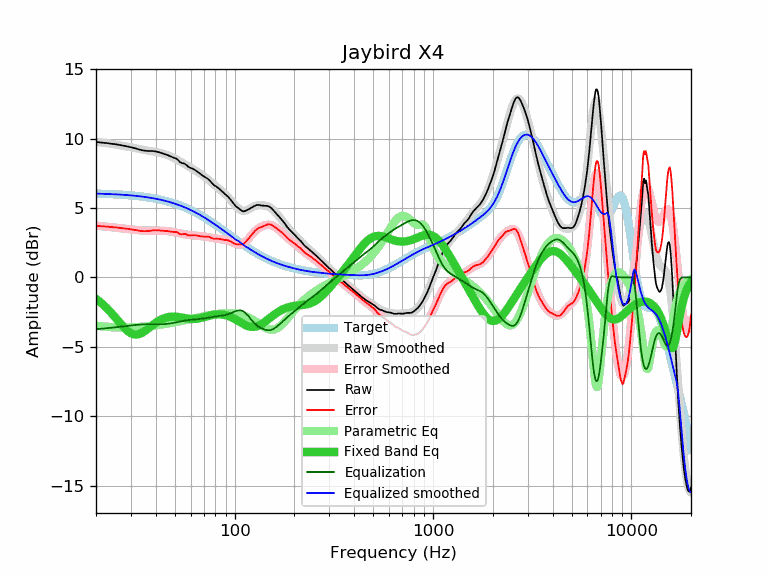

The data file committed next to this chart (first rows):
frequency, raw, error, smoothed, error_smoothed, equalization, parametric_eq, equalized_raw, equalized_smoothed, target
20, 9.77, 3.72, 9.78, 3.73, -3.73, -1.54, 6.03, 6.04, 6.05
21, 9.74, 3.70, 9.74, 3.70, -3.70, -1.77, 6.03, 6.04, 6.04
22, 9.71, 3.68, 9.70, 3.68, -3.68, -2.03, 6.03, 6.03, 6.03
23, 9.68, 3.66, 9.67, 3.65, -3.65, -2.30, 6.03, 6.02, 6.02
24, 9.64, 3.63, 9.63, 3.62, -3.62, -2.59, 6.01, 6.01, 6.01
25, 9.61, 3.61, 9.59, 3.59, -3.59, -2.88, 6.01, 5.99, 5.99
26, 9.57, 3.59, 9.55, 3.57, -3.57, -3.17, 6.00, 5.98, 5.98
27, 9.52, 3.55, 9.51, 3.54, -3.54, -3.45, 5.98, 5.97, 5.97
28, 9.48, 3.53, 9.46, 3.51, -3.51, -3.69, 5.96, 5.95, 5.95
29, 9.44, 3.50, 9.42, 3.49, -3.49, -3.89, 5.95, 5.93, 5.93
30, 9.39, 3.47, 9.38, 3.46, -3.46, -4.02, 5.92, 5.92, 5.92
31, 9.34, 3.44, 9.34, 3.44, -3.44, -4.10, 5.90, 5.90, 5.90
32, 9.29, 3.41, 9.30, 3.42, -3.42, -4.12, 5.87, 5.88, 5.88
33, 9.23, 3.37, 9.26, 3.40, -3.40, -4.08, 5.82, 5.86, 5.86
34, 9.18, 3.34, 9.22, 3.39, -3.39, -4.00, 5.79, 5.83, 5.83
35, 9.15, 3.34, 9.19, 3.38, -3.38, -3.89, 5.77, 5.81, 5.81
36, 9.13, 3.34, 9.16, 3.37, -3.37, -3.77, 5.75, 5.79, 5.79
37, 9.12, 3.36, 9.13, 3.37, -3.37, -3.64, 5.74, 5.76, 5.76
38, 9.12, 3.38, 9.11, 3.37, -3.37, -3.51, 5.74, 5.73, 5.73
39, 9.11, 3.40, 9.08, 3.37, -3.37, -3.38, 5.73, 5.71, 5.71
40, 9.09, 3.41, 9.05, 3.37, -3.37, -3.27, 5.71, 5.68, 5.68
41, 9.05, 3.40, 9.02, 3.37, -3.37, -3.17, 5.67, 5.65, 5.65
42, 9.01, 3.39, 8.99, 3.37, -3.37, -3.08, 5.63, 5.61, 5.61
43, 8.96, 3.37, 8.95, 3.37, -3.37, -3.01, 5.59, 5.58, 5.58
44, 8.91, 3.36, 8.91, 3.36, -3.36, -2.95, 5.54, 5.55, 5.55
45, 8.87, 3.35, 8.86, 3.35, -3.35, -2.90, 5.51, 5.51, 5.51
46, 8.82, 3.34, 8.81, 3.34, -3.34, -2.87, 5.48, 5.48, 5.48
47, 8.76, 3.32, 8.76, 3.32, -3.32, -2.84, 5.43, 5.44, 5.44
48, 8.70, 3.30, 8.70, 3.30, -3.30, -2.83, 5.39, 5.40, 5.40
49, 8.65, 3.29, 8.64, 3.28, -3.28, -2.82, 5.37, 5.36, 5.36
50, 8.61, 3.29, 8.57, 3.26, -3.26, -2.83, 5.35, 5.32, 5.32
51, 8.56, 3.28, 8.51, 3.23, -3.23, -2.84, 5.33, 5.28, 5.28
52, 8.45, 3.21, 8.44, 3.21, -3.21, -2.85, 5.24, 5.23, 5.23
53, 8.32, 3.12, 8.37, 3.18, -3.18, -2.87, 5.14, 5.19, 5.19
54, 8.26, 3.11, 8.30, 3.16, -3.16, -2.89, 5.10, 5.15, 5.15
55, 8.23, 3.12, 8.24, 3.13, -3.13, -2.91, 5.09, 5.10, 5.10
56, 8.20, 3.14, 8.17, 3.11, -3.11, -2.93, 5.08, 5.05, 5.05
57, 8.12, 3.11, 8.10, 3.09, -3.09, -2.95, 5.02, 5.01, 5.01
58, 8.02, 3.06, 8.04, 3.08, -3.08, -2.97, 4.94, 4.96, 4.96
59, 7.94, 3.02, 7.97, 3.06, -3.06, -2.98, 4.87, 4.91, 4.91
60, 7.90, 3.03, 7.91, 3.05, -3.05, -2.99, 4.84, 4.86, 4.86
61, 7.86, 3.04, 7.85, 3.04, -3.04, -2.99, 4.82, 4.81, 4.81
62, 7.81, 3.04, 7.79, 3.03, -3.03, -2.99, 4.78, 4.76, 4.76
63, 7.76, 3.05, 7.73, 3.02, -3.02, -2.99, 4.73, 4.71, 4.71
64, 7.69, 3.03, 7.67, 3.01, -3.01, -2.98, 4.67, 4.66, 4.66
65, 7.63, 3.02, 7.61, 3.00, -3.00, -2.97, 4.62, 4.61, 4.61
66, 7.55, 2.99, 7.55, 3.00, -3.00, -2.95, 4.55, 4.55, 4.55
67, 7.48, 2.98, 7.49, 2.99, -2.99, -2.93, 4.49, 4.50, 4.50
68, 7.41, 2.96, 7.42, 2.98, -2.98, -2.91, 4.43, 4.45, 4.45
69, 7.35, 2.95, 7.36, 2.97, -2.97, -2.89, 4.38, 4.39, 4.39
70, 7.29, 2.95, 7.29, 2.95, -2.95, -2.86, 4.33, 4.34, 4.34
71, 7.23, 2.94, 7.23, 2.94, -2.94, -2.84, 4.29, 4.29, 4.29
72, 7.18, 2.94, 7.16, 2.93, -2.93, -2.81, 4.25, 4.23, 4.23
73, 7.13, 2.95, 7.09, 2.91, -2.91, -2.79, 4.21, 4.18, 4.18
74, 7.06, 2.93, 7.02, 2.90, -2.90, -2.77, 4.16, 4.12, 4.12
75, 6.97, 2.90, 6.95, 2.88, -2.88, -2.75, 4.09, 4.07, 4.07
76, 6.88, 2.86, 6.88, 2.86, -2.86, -2.73, 4.01, 4.02, 4.02
77, 6.79, 2.83, 6.81, 2.85, -2.85, -2.71, 3.94, 3.96, 3.96
78, 6.71, 2.80, 6.74, 2.83, -2.83, -2.69, 3.87, 3.91, 3.91
79, 6.64, 2.78, 6.67, 2.82, -2.82, -2.68, 3.81, 3.85, 3.85
... 553 more rows
